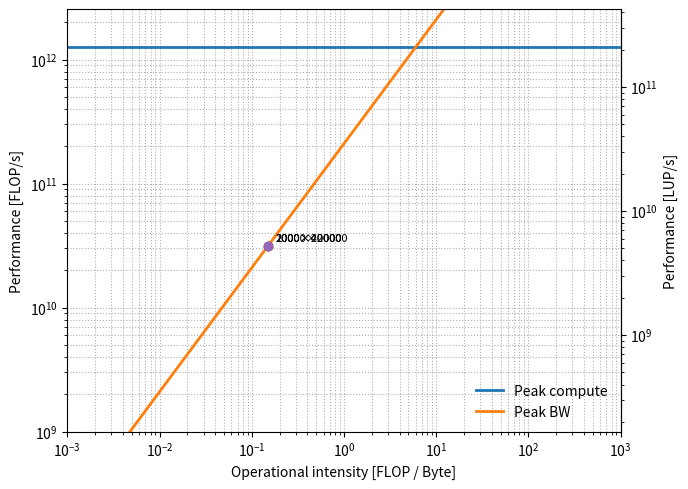

Generate this figure with matplotlib:
import numpy as np
import matplotlib.pyplot as plt

# ─────────── USER-SECTION ─────────────────────────────────────────
freq   = 2.2e9          # [Hz]  core clock we run Fritz at
cores  = 18             # ccNUMA domain = 18 physical cores
# Ice-Lake AVX-512: 2×FMA /cy, 1 FMA=16 FLOP (DP)
flop_per_cyc_core = 2*16
BW = 210e9             # [B/s] STREAM on ONE domain  ← insert your number
#
F_per_LUP = 6          # 5-pt stencil kernel → 6 FLOP per lattice update
B_per_LUP = 40.        # code balance (B / LUP) you modelled
#
grids = {"2000×20000": (2000, 20000),
         "20000×2000": (20000, 2000),
         "1000×400000":(1000, 400000)}
# ─────────────────────────────────────────────────────────────────

Ppeak = freq*flop_per_cyc_core*cores           # compute roof
I_axis = np.logspace(-3, 3, 512)               # FLOP/Byte axis
roof_bw = I_axis*BW

fig, ax = plt.subplots(figsize=(7,5), dpi=110)
ax.loglog(I_axis, np.full_like(I_axis,Ppeak), lw=2, label='Peak compute')
ax.loglog(I_axis, roof_bw,                 lw=2, label='Peak BW')

# Example kernel points (all same I as long as x-dir is innermost)
I_kernel = 1./B_per_LUP * F_per_LUP         # (= FLOP/B)
P_kernel = np.minimum(Ppeak, BW*I_kernel)
for name, _ in grids.items():
    ax.plot(I_kernel, P_kernel,'o')
    ax.text(I_kernel*1.2, P_kernel*1.05, name, ha='left', va='bottom', fontsize=8)

ax.set_xlabel('Operational intensity [FLOP / Byte]')
ax.set_ylabel('Performance [FLOP/s]')
ax.grid(True, which='both', ls=':')
ax.set_xlim(I_axis.min(), I_axis.max())
ax.set_ylim(1e9, 2*Ppeak)
ax.legend(frameon=False, loc='lower right')

# secondary Y-axis in LUP/s  (simply divide by FLOP per LUP)
ax_sec = ax.secondary_yaxis('right',
                            functions=(lambda y: y/F_per_LUP,
                                       lambda y: y*F_per_LUP))
ax_sec.set_ylabel('Performance [LUP/s]')

fig.tight_layout()
plt.show()
